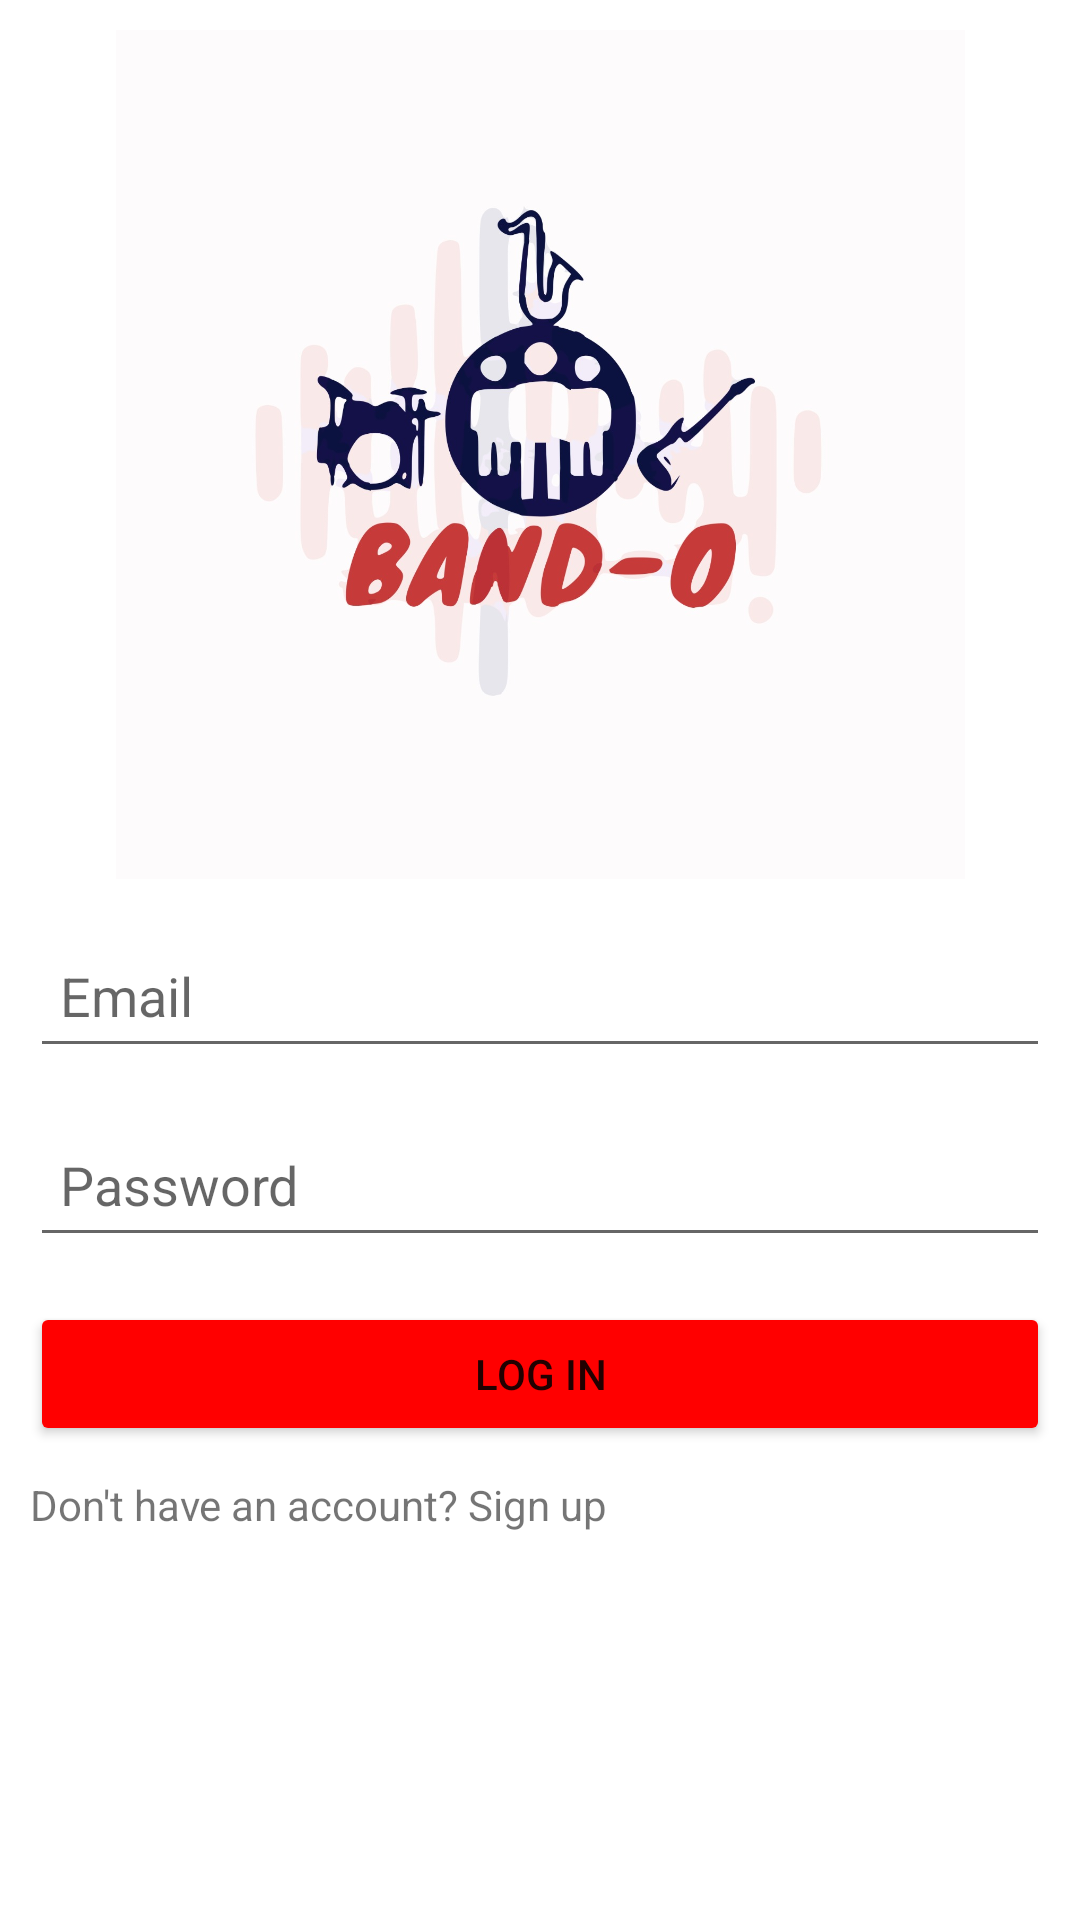

Here is an Android app screen rendered from its layout file. Give the layout XML and the strings, colors and styles it references.
<!-- AndroidManifest.xml: application theme Theme.BANDOAPPLICATION -->
<!-- res/layout/activity_login.xml -->
<?xml version="1.0" encoding="utf-8"?>
<LinearLayout xmlns:android="http://schemas.android.com/apk/res/android"
    xmlns:app="http://schemas.android.com/apk/res-auto"
    xmlns:tools="http://schemas.android.com/tools"
    android:layout_width="match_parent"
    android:layout_height="match_parent"
    android:orientation="vertical"
    android:layout_gravity="center"
    android:padding="10dp"
    tools:context=".LoginActivity">


    <ImageView
        android:id="@+id/imageView"
        android:layout_width="351dp"
        android:layout_height="283dp"
        android:layout_gravity="center"
        app:srcCompat="@drawable/bando_logo" />

    <EditText
        android:id="@+id/email"
        android:layout_width="match_parent"
        android:layout_height="wrap_content"
        android:layout_marginTop="15dp"
        android:hint="Email"
        android:inputType="textEmailAddress"
        android:minHeight="48dp"
        android:padding="10dp" />

    <EditText
        android:id="@+id/password"
        android:layout_width="match_parent"
        android:layout_height="wrap_content"
        android:layout_marginTop="15dp"
        android:hint="Password"
        android:inputType="textPassword"
        android:minHeight="48dp"
        android:padding="10dp" />

    <Button
        android:layout_width="match_parent"
        android:layout_height="wrap_content"
        android:id="@+id/login"
        android:text="Log in"
        android:backgroundTint="#FF0000"
        android:layout_marginTop="15dp" />

    <TextView
        android:layout_width="wrap_content"
        android:layout_height="wrap_content"
        android:text="Don't have an account? Sign up"
        android:id="@+id/txt_signup"
        android:layout_marginTop="10dp"/>
</LinearLayout>
<!-- resources referenced by this layout -->
<resources>
  <!-- drawable bando_logo: jpeg bitmap (drawable, 95481 bytes) -->
  <style name="Theme.BANDOAPPLICATION" parent="Theme.MaterialComponents.DayNight.DarkActionBar">
          
          <item name="colorPrimary">@color/purple_500</item>
          <item name="colorPrimaryVariant">@color/purple_700</item>
          <item name="colorOnPrimary">@color/white</item>
          
          <item name="colorSecondary">@color/teal_200</item>
          <item name="colorSecondaryVariant">@color/teal_700</item>
          <item name="colorOnSecondary">@color/black</item>
          
          <item name="android:statusBarColor" tools:targetApi="l">?attr/colorPrimaryVariant</item>
          
      </style>
  <!-- not gathered from this repository: default colours our renderer supplied (Android Studio template values) -->
  <color name="purple_500">#FF6200EE</color>
  <color name="purple_700">#FF3700B3</color>
  <color name="teal_200">#FF03DAC5</color>
  <color name="teal_700">#FF018786</color>
  <color name="black">#FF000000</color>
  <color name="white">#FFFFFFFF</color>
</resources>
